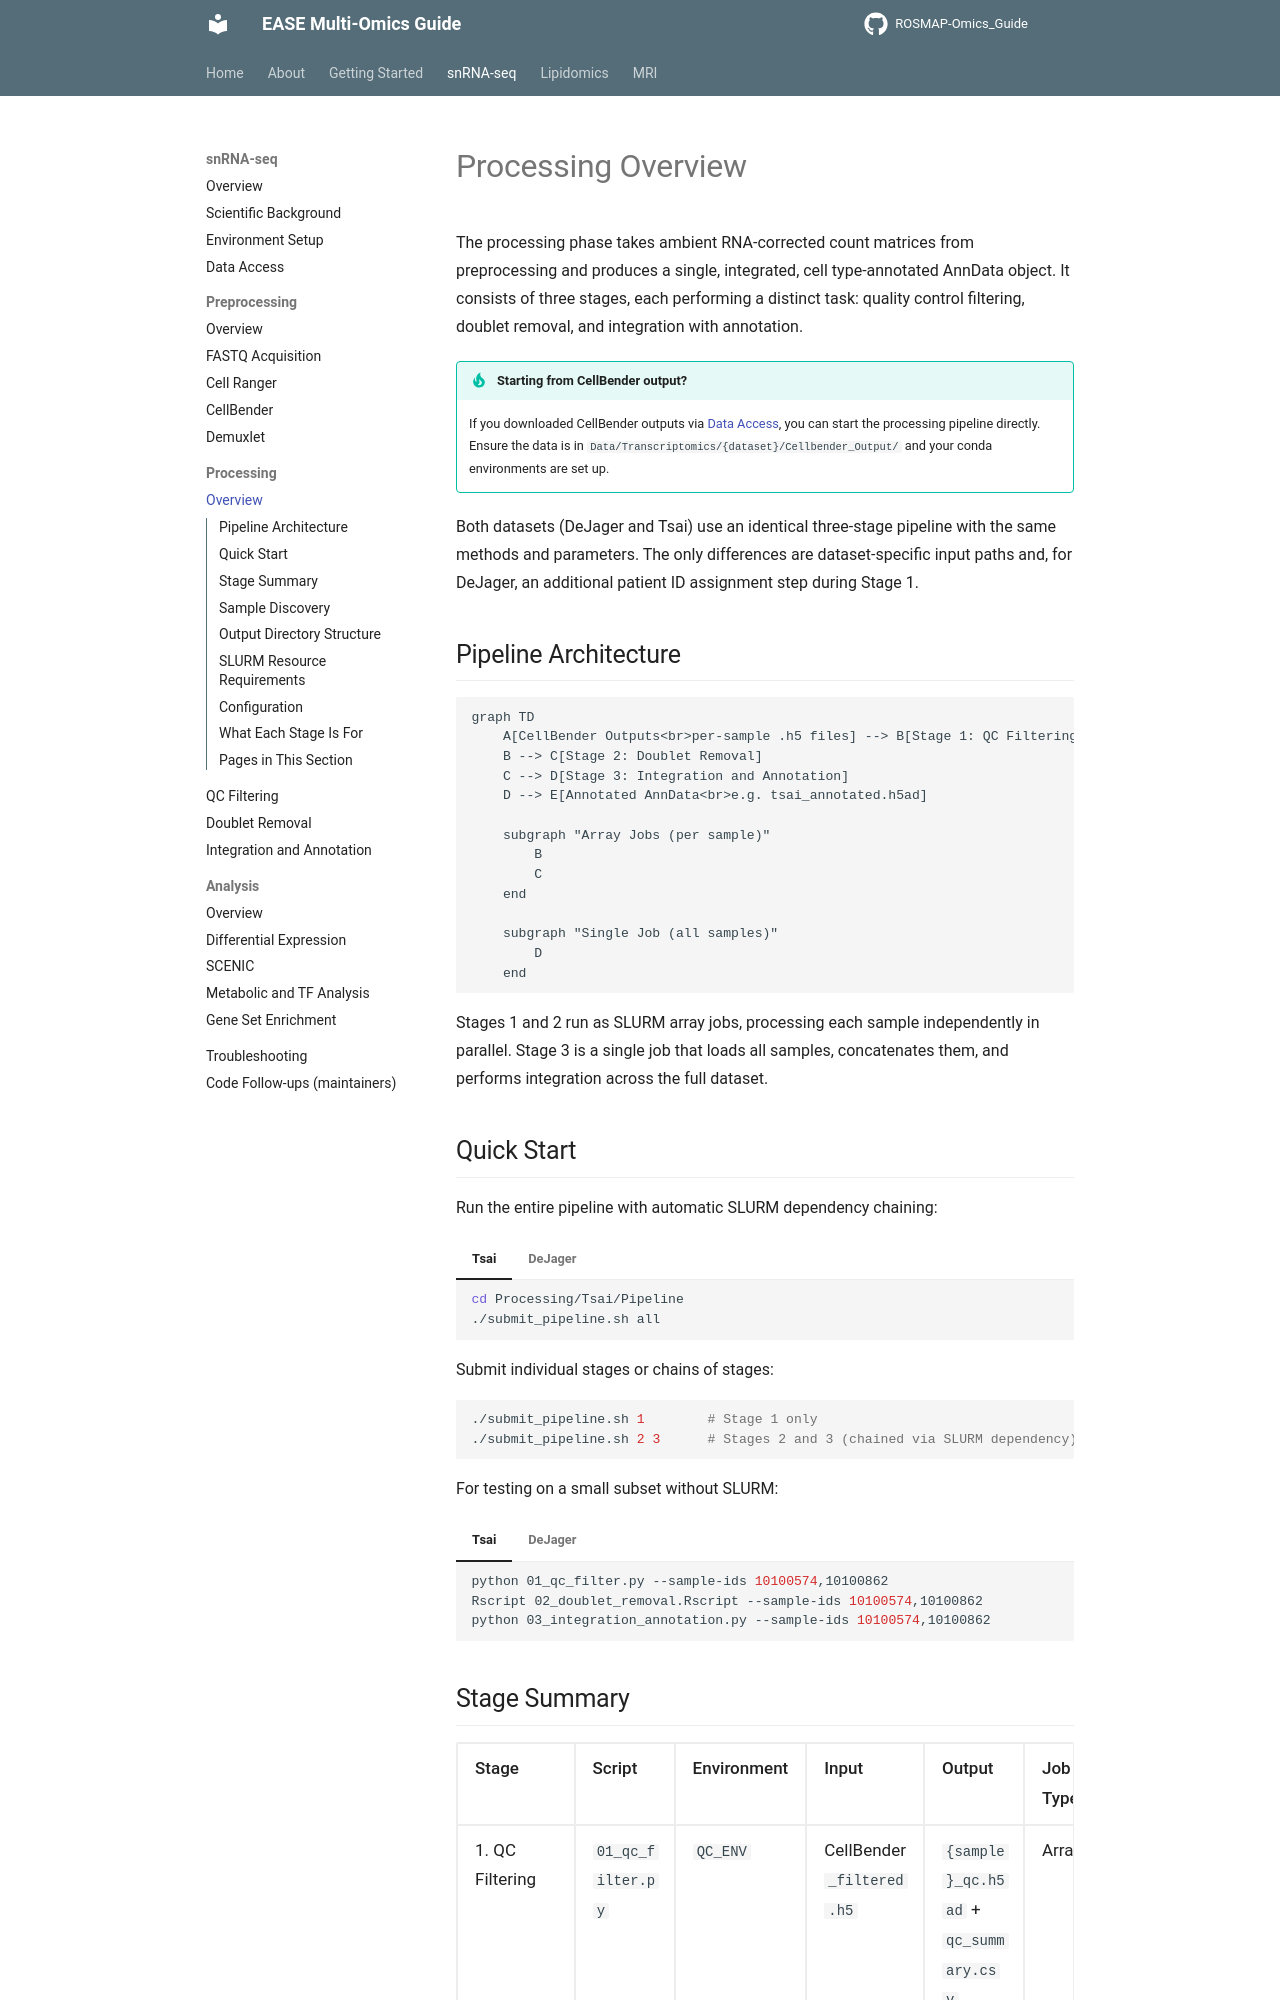

repository: Environmental-And-Social-Epigenetics/ROSMAP-Omics_Guide · page: snrnaseq/processing/index.html · generator: mkdocs

# Processing Overview

The processing phase takes ambient RNA-corrected count matrices from preprocessing and produces a single, integrated, cell type-annotated AnnData object. It consists of three stages, each performing a distinct task: quality control filtering, doublet removal, and integration with annotation.

!!! tip "Starting from CellBender output?"
    If you downloaded CellBender outputs via [Data Access](../data-access.md), you can start the processing pipeline directly. Ensure the data is in `Data/Transcriptomics/{dataset}/Cellbender_Output/` and your conda environments are set up.

Both datasets (DeJager and Tsai) use an identical three-stage pipeline with the same methods and parameters. The only differences are dataset-specific input paths and, for DeJager, an additional patient ID assignment step during Stage 1.

## Pipeline Architecture

```mermaid
graph TD
    A[CellBender Outputs<br>per-sample .h5 files] --> B[Stage 1: QC Filtering]
    B --> C[Stage 2: Doublet Removal]
    C --> D[Stage 3: Integration and Annotation]
    D --> E[Annotated AnnData<br>e.g. tsai_annotated.h5ad]

    subgraph "Array Jobs (per sample)"
        B
        C
    end

    subgraph "Single Job (all samples)"
        D
    end
```

Stages 1 and 2 run as SLURM array jobs, processing each sample independently in parallel. Stage 3 is a single job that loads all samples, concatenates them, and performs integration across the full dataset.

## Quick Start

Run the entire pipeline with automatic SLURM dependency chaining:

=== "Tsai"

    ```bash
    cd Processing/Tsai/Pipeline
    ./submit_pipeline.sh all
    ```

=== "DeJager"

    ```bash
    cd Processing/DeJager/Pipeline
    ./submit_pipeline.sh all
    ```

Submit individual stages or chains of stages:

```bash
./submit_pipeline.sh 1        # Stage 1 only
./submit_pipeline.sh 2 3      # Stages 2 and 3 (chained via SLURM dependency)
```

For testing on a small subset without SLURM:

=== "Tsai"

    ```bash
    python 01_qc_filter.py --sample-ids 10100574,10100862
    Rscript 02_doublet_removal.Rscript --sample-ids 10100574,10100862
    python 03_integration_annotation.py --sample-ids 10100574,10100862
    ```

=== "DeJager"

    ```bash
    python 01_qc_filter.py --sample-ids LIB5001_R1234567-alone
    Rscript 02_doublet_removal.Rscript --sample-ids LIB5001_R1234567-alone
    python 03_integration_annotation.py --sample-ids LIB5001_R1234567-alone
    ```
